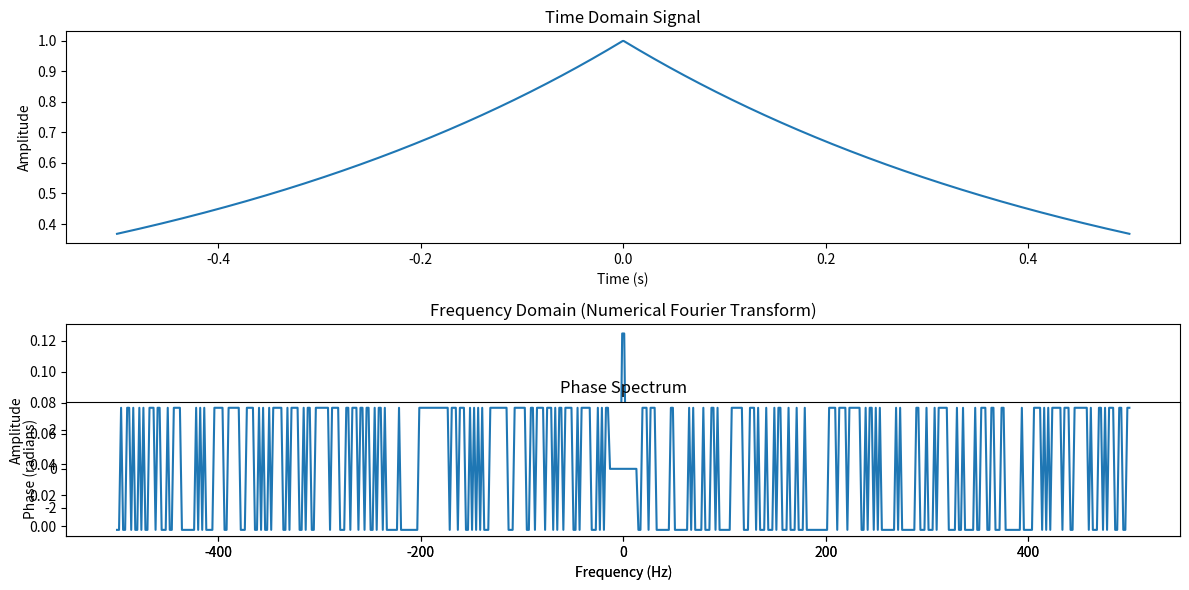

Write Python code to recreate this figure.
import numpy as np
import matplotlib.pyplot as plt

# Sample parameters
sampling_rate = 1000  # Sampling rate in Hz
T = 1.0 / sampling_rate  # Time period
L = 1000  # Length of signal (number of samples)
t = np.linspace(-L * T / 2, L * T / 2, L) # Time vector 

# Example signal: sum of two sinusoids
freq1 = 50  # Frequency of the first sine wave
freq2 = 120  # Frequency of the second sine wave
signal = np.exp(-2.0*abs(t))

# Define frequency range for the Fourier Transform
frequencies = np.linspace(-500, 500, 500)  # Frequencies from 0 to 500 Hz

# Compute Fourier Transform using numerical integration
def numerical_fourier_transform(signal, t, frequencies):
    N = len(signal)
    dt = t[1] - t[0]  # Time step
    fourier_result = np.zeros(len(frequencies), dtype=complex)

    for i, f in enumerate(frequencies):
        integrand = signal * np.exp(-2j * np.pi * f * t)  # Signal * exponential term
        fourier_result[i] = np.trapz(integrand, dx=dt)  # Numerical integration (trapezoidal rule)
    
    return fourier_result

# Compute the Fourier Transform
fourier_transform = numerical_fourier_transform(signal, t, frequencies)
fourier_amplitude = np.abs(fourier_transform)
fourier_phase = np.angle(fourier_transform)

# Plot the signal
plt.figure(figsize=(12, 6))
plt.subplot(2, 1, 1)
plt.plot(t, signal) 
plt.title('Time Domain Signal')
plt.xlabel('Time (s)')
plt.ylabel('Amplitude')


# Plot the Fourier Transform
plt.subplot(2, 1, 2)
plt.plot(frequencies, fourier_amplitude)
plt.title('Frequency Domain (Numerical Fourier Transform)')
plt.xlabel('Frequency (Hz)')
plt.ylabel('Amplitude')

plt.tight_layout()
plt.show()

# Phase plot
plt.subplot(3, 1, 3)
plt.plot(frequencies, fourier_phase)
plt.title('Phase Spectrum')
plt.xlabel('Frequency (Hz)')
plt.ylabel('Phase (radians)')

plt.tight_layout()
plt.show()







